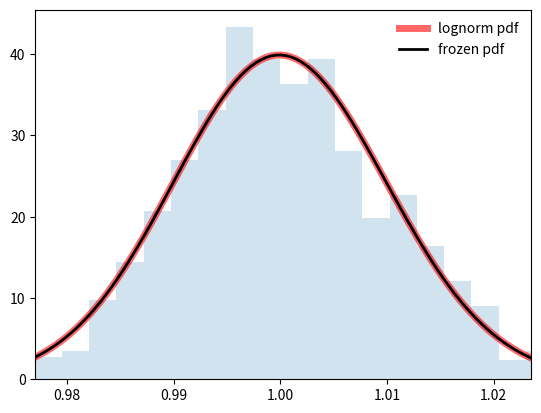

Here is the Python script that generated this plot:
import numpy as np
from scipy.stats import lognorm
import matplotlib.pyplot as plt



fig, ax = plt.subplots(1, 1)
s = 0.01
mean, var, skew, kurt = lognorm.stats(s, moments='mvsk')
x = np.linspace(lognorm.ppf(0.01, s),
                lognorm.ppf(0.99, s), 100)
ax.plot(x, lognorm.pdf(x, s),
       'r-', lw=5, alpha=0.6, label='lognorm pdf')
rv = lognorm(s)
ax.plot(x, rv.pdf(x), 'k-', lw=2, label='frozen pdf')
r = lognorm.rvs(s, size=1000)
ax.hist(r, density=True, bins='auto', histtype='stepfilled', alpha=0.2)
ax.set_xlim([x[0], x[-1]])
ax.legend(loc='best', frameon=False)
plt.show()